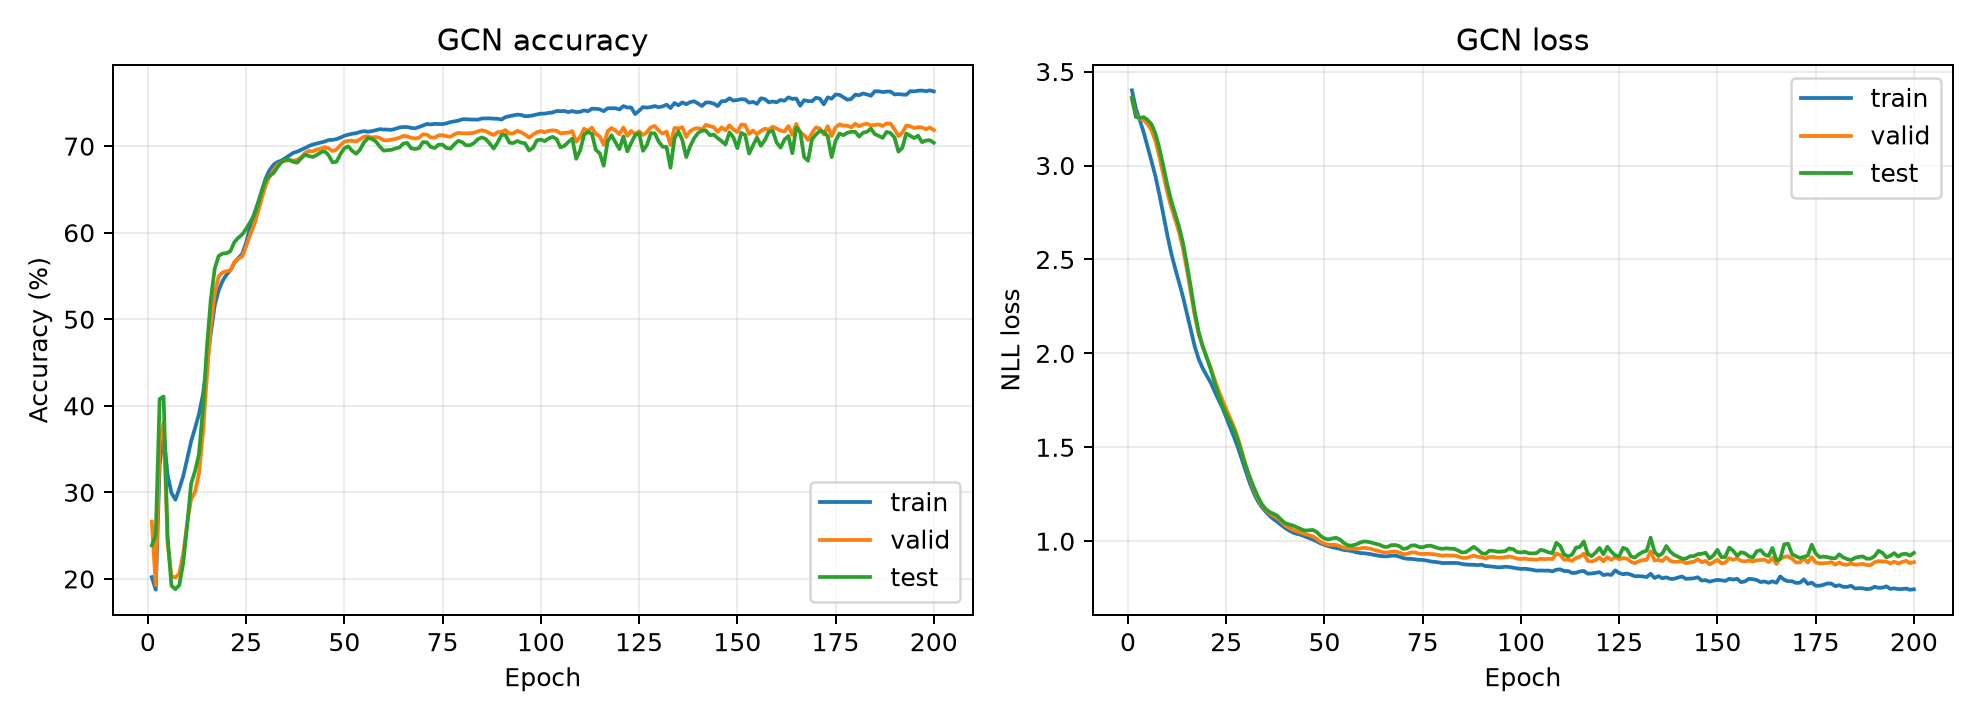

Source data for this figure (header and first rows):
epoch, train_loss, valid_loss, test_loss, train_acc, valid_acc, test_acc, optimization_loss
1, 3.4, 3.355, 3.361, 0.202, 0.2661, 0.2387, 4.003
2, 3.304, 3.271, 3.258, 0.1875, 0.1927, 0.2508, 2.442
3, 3.242, 3.249, 3.254, 0.3319, 0.3578, 0.4079, 1.94
4, 3.176, 3.242, 3.257, 0.3692, 0.3814, 0.4107, 1.818
5, 3.099, 3.22, 3.243, 0.3204, 0.2422, 0.2497, 1.662
6, 3.022, 3.187, 3.219, 0.2993, 0.2029, 0.1921, 1.586
7, 2.941, 3.13, 3.17, 0.2915, 0.2018, 0.1881, 1.522
8, 2.844, 3.046, 3.091, 0.3043, 0.206, 0.1927, 1.462
9, 2.739, 2.952, 2.996, 0.3188, 0.2295, 0.2187, 1.416
10, 2.631, 2.857, 2.898, 0.3385, 0.2644, 0.2618, 1.384
11, 2.534, 2.779, 2.813, 0.3588, 0.2921, 0.3101, 1.351
12, 2.453, 2.714, 2.743, 0.3741, 0.3003, 0.3246, 1.316
13, 2.378, 2.645, 2.674, 0.3905, 0.3218, 0.3443, 1.293
14, 2.301, 2.558, 2.588, 0.4125, 0.3675, 0.3962, 1.272
15, 2.212, 2.444, 2.475, 0.447, 0.433, 0.4662, 1.257
16, 2.122, 2.322, 2.35, 0.4834, 0.4918, 0.5223, 1.241
17, 2.036, 2.199, 2.22, 0.5158, 0.5292, 0.5582, 1.217
18, 1.969, 2.102, 2.114, 0.5333, 0.5493, 0.5731, 1.205
19, 1.921, 2.034, 2.04, 0.5442, 0.5541, 0.5759, 1.195
20, 1.883, 1.981, 1.98, 0.5514, 0.5555, 0.5763, 1.18
21, 1.846, 1.928, 1.918, 0.5568, 0.5562, 0.5787, 1.17
22, 1.8, 1.864, 1.847, 0.565, 0.5661, 0.589, 1.155
23, 1.755, 1.805, 1.78, 0.5706, 0.5699, 0.5941, 1.146
24, 1.712, 1.754, 1.725, 0.5754, 0.5725, 0.598, 1.142
25, 1.66, 1.703, 1.676, 0.5884, 0.584, 0.6044, 1.132
26, 1.606, 1.655, 1.635, 0.6061, 0.5976, 0.6119, 1.125
27, 1.554, 1.607, 1.591, 0.621, 0.6087, 0.6199, 1.119
28, 1.498, 1.548, 1.534, 0.6343, 0.6236, 0.6325, 1.108
29, 1.434, 1.475, 1.464, 0.6486, 0.64, 0.648, 1.1
30, 1.37, 1.402, 1.398, 0.6632, 0.6551, 0.6611, 1.097
31, 1.309, 1.336, 1.341, 0.6726, 0.6655, 0.6656, 1.093
32, 1.258, 1.279, 1.288, 0.6785, 0.6724, 0.6691, 1.088
33, 1.215, 1.231, 1.24, 0.6817, 0.6784, 0.6759, 1.083
34, 1.183, 1.194, 1.2, 0.6834, 0.6815, 0.6818, 1.074
35, 1.159, 1.168, 1.172, 0.6862, 0.683, 0.6846, 1.071
36, 1.136, 1.149, 1.156, 0.6893, 0.6838, 0.6841, 1.063
37, 1.118, 1.136, 1.147, 0.6923, 0.6833, 0.6819, 1.06
38, 1.103, 1.124, 1.135, 0.6936, 0.684, 0.6809, 1.054
39, 1.086, 1.104, 1.114, 0.6958, 0.6872, 0.686, 1.052
40, 1.07, 1.084, 1.096, 0.6978, 0.692, 0.69, 1.046
41, 1.057, 1.071, 1.089, 0.7002, 0.6945, 0.6884, 1.044
42, 1.046, 1.061, 1.084, 0.7019, 0.6941, 0.6876, 1.038
43, 1.039, 1.052, 1.074, 0.703, 0.696, 0.6899, 1.033
44, 1.034, 1.046, 1.064, 0.7042, 0.6972, 0.6929, 1.031
45, 1.026, 1.038, 1.057, 0.7053, 0.6988, 0.6941, 1.028
46, 1.018, 1.032, 1.059, 0.7071, 0.6974, 0.6894, 1.025
47, 1.009, 1.026, 1.06, 0.7072, 0.6944, 0.6812, 1.019
48, 0.9994, 1.013, 1.05, 0.7082, 0.696, 0.682, 1.016
49, 0.9888, 0.9968, 1.029, 0.7099, 0.701, 0.6908, 1.016
50, 0.9803, 0.9868, 1.015, 0.712, 0.7052, 0.6977, 1.011
51, 0.974, 0.9816, 1.009, 0.7133, 0.7061, 0.6997, 1.011
52, 0.9682, 0.9807, 1.015, 0.7144, 0.7062, 0.6945, 1.005
53, 0.9638, 0.9803, 1.018, 0.7149, 0.7055, 0.6912, 1.004
54, 0.9582, 0.9733, 1.008, 0.7164, 0.7079, 0.696, 0.9999
55, 0.9531, 0.9643, 0.99, 0.7174, 0.711, 0.7044, 0.9962
56, 0.9509, 0.9609, 0.9778, 0.7166, 0.7113, 0.7093, 0.9938
57, 0.9478, 0.9608, 0.9771, 0.7174, 0.71, 0.7084, 0.9917
58, 0.9416, 0.9596, 0.9828, 0.7184, 0.7106, 0.7055, 0.9889
59, 0.9375, 0.9616, 0.9919, 0.7196, 0.7095, 0.6996, 0.9867
60, 0.9361, 0.9649, 0.9991, 0.7192, 0.7068, 0.6948, 0.9848
... 140 more rows
